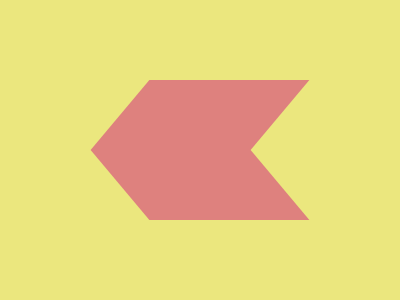

Recreate this image using only HTML and CSS.

<!DOCTYPE html>
<html>
<head>
  <title>Skewed Divs</title>
  <style>
    body {
      margin:0;
      height: 100vh;
      background: #EBE77E;
      display:flex;
      flex-direction:column;
      justify-content:center;
      align-items:center;
    }
    div{
      background:#DE817E;
      width:160px;
      height:70px;
    }
    .t{
      transform:skew(-40deg)
    }
    .b{
      transform:skew(40deg)
    }
  </style>
</head>
<body>
  <div class='t'></div>
  <div class='b'></div>
</body>
</html>

